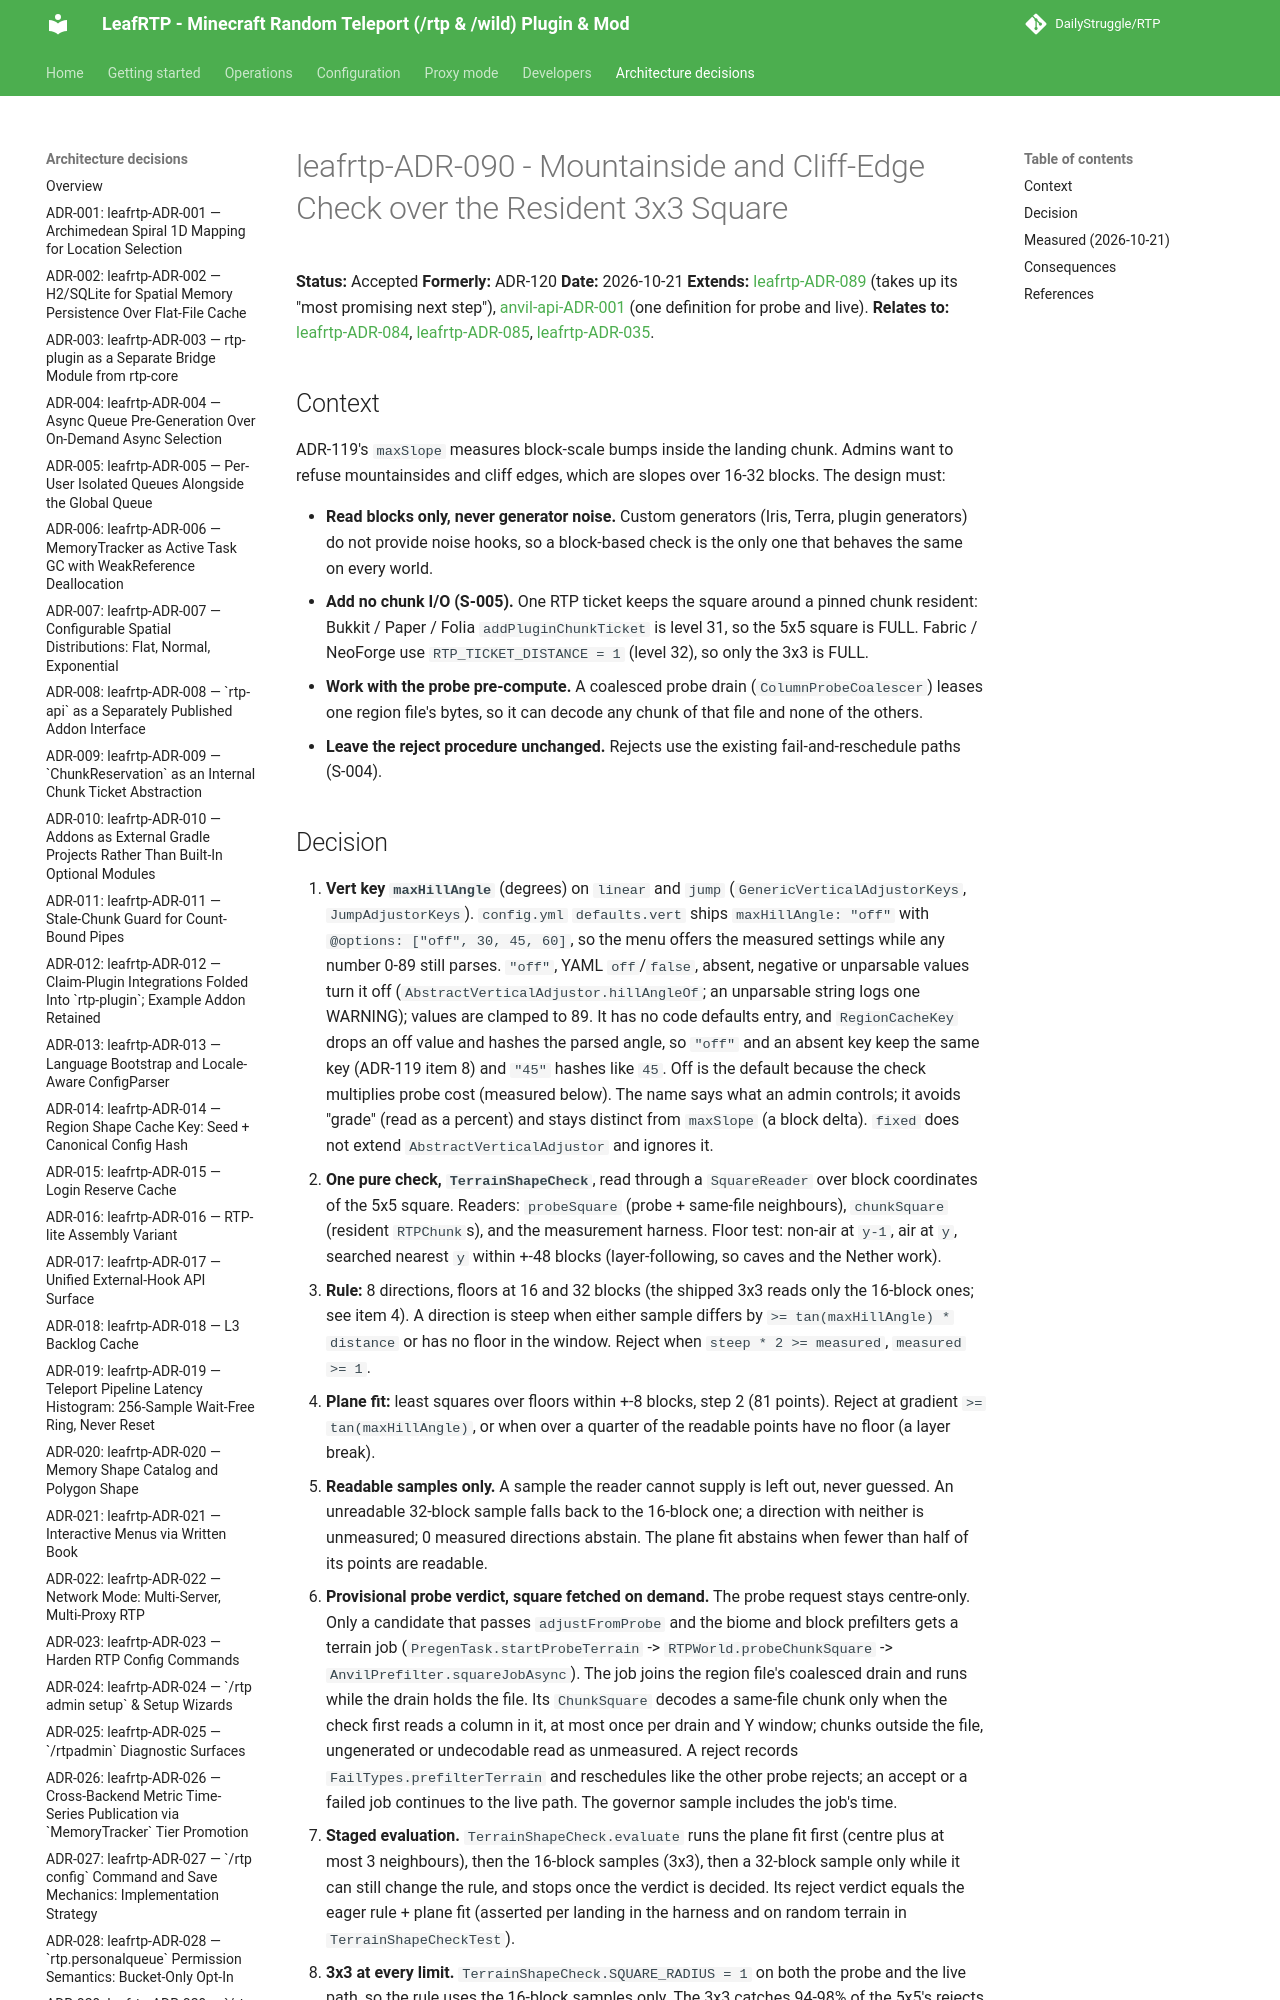

repository: DailyStruggle/RTP · page: adr/leafrtp-ADR-090-mountainside-check-over-pinned-square/index.html · generator: mkdocs

# leafrtp-ADR-090 - Mountainside and Cliff-Edge Check over the Resident 3x3 Square

**Status:** Accepted
**Formerly:** ADR-120
**Date:** 2026-10-21
**Extends:** [leafrtp-ADR-089](leafrtp-ADR-089-slope-detection-and-elevation-memory.md) (takes up its "most promising next step"), [anvil-api-ADR-001](../../../../api/anvil-api/docs/adr/anvil-api-ADR-001-anvil-subsystem.md) (one definition for probe and live). **Relates to:** [leafrtp-ADR-084](leafrtp-ADR-084-measured-cost-probe-first-gate.md), [leafrtp-ADR-085](leafrtp-ADR-085-purpose-gated-live-loads.md), [leafrtp-ADR-035](leafrtp-ADR-035-outcome-metrics-and-cause-tagged-bad-locations.md).

## Context

ADR-119's `maxSlope` measures block-scale bumps inside the landing chunk. Admins want to refuse mountainsides and cliff edges, which are slopes over 16-32 blocks. The design must:

- **Read blocks only, never generator noise.** Custom generators (Iris, Terra, plugin generators) do not provide noise hooks, so a block-based check is the only one that behaves the same on every world.
- **Add no chunk I/O (S-005).** One RTP ticket keeps the square around a pinned chunk resident: Bukkit / Paper / Folia `addPluginChunkTicket` is level 31, so the 5x5 square is FULL. Fabric / NeoForge use `RTP_TICKET_DISTANCE = 1` (level 32), so only the 3x3 is FULL.
- **Work with the probe pre-compute.** A coalesced probe drain (`ColumnProbeCoalescer`) leases one region file's bytes, so it can decode any chunk of that file and none of the others.
- **Leave the reject procedure unchanged.** Rejects use the existing fail-and-reschedule paths (S-004).
